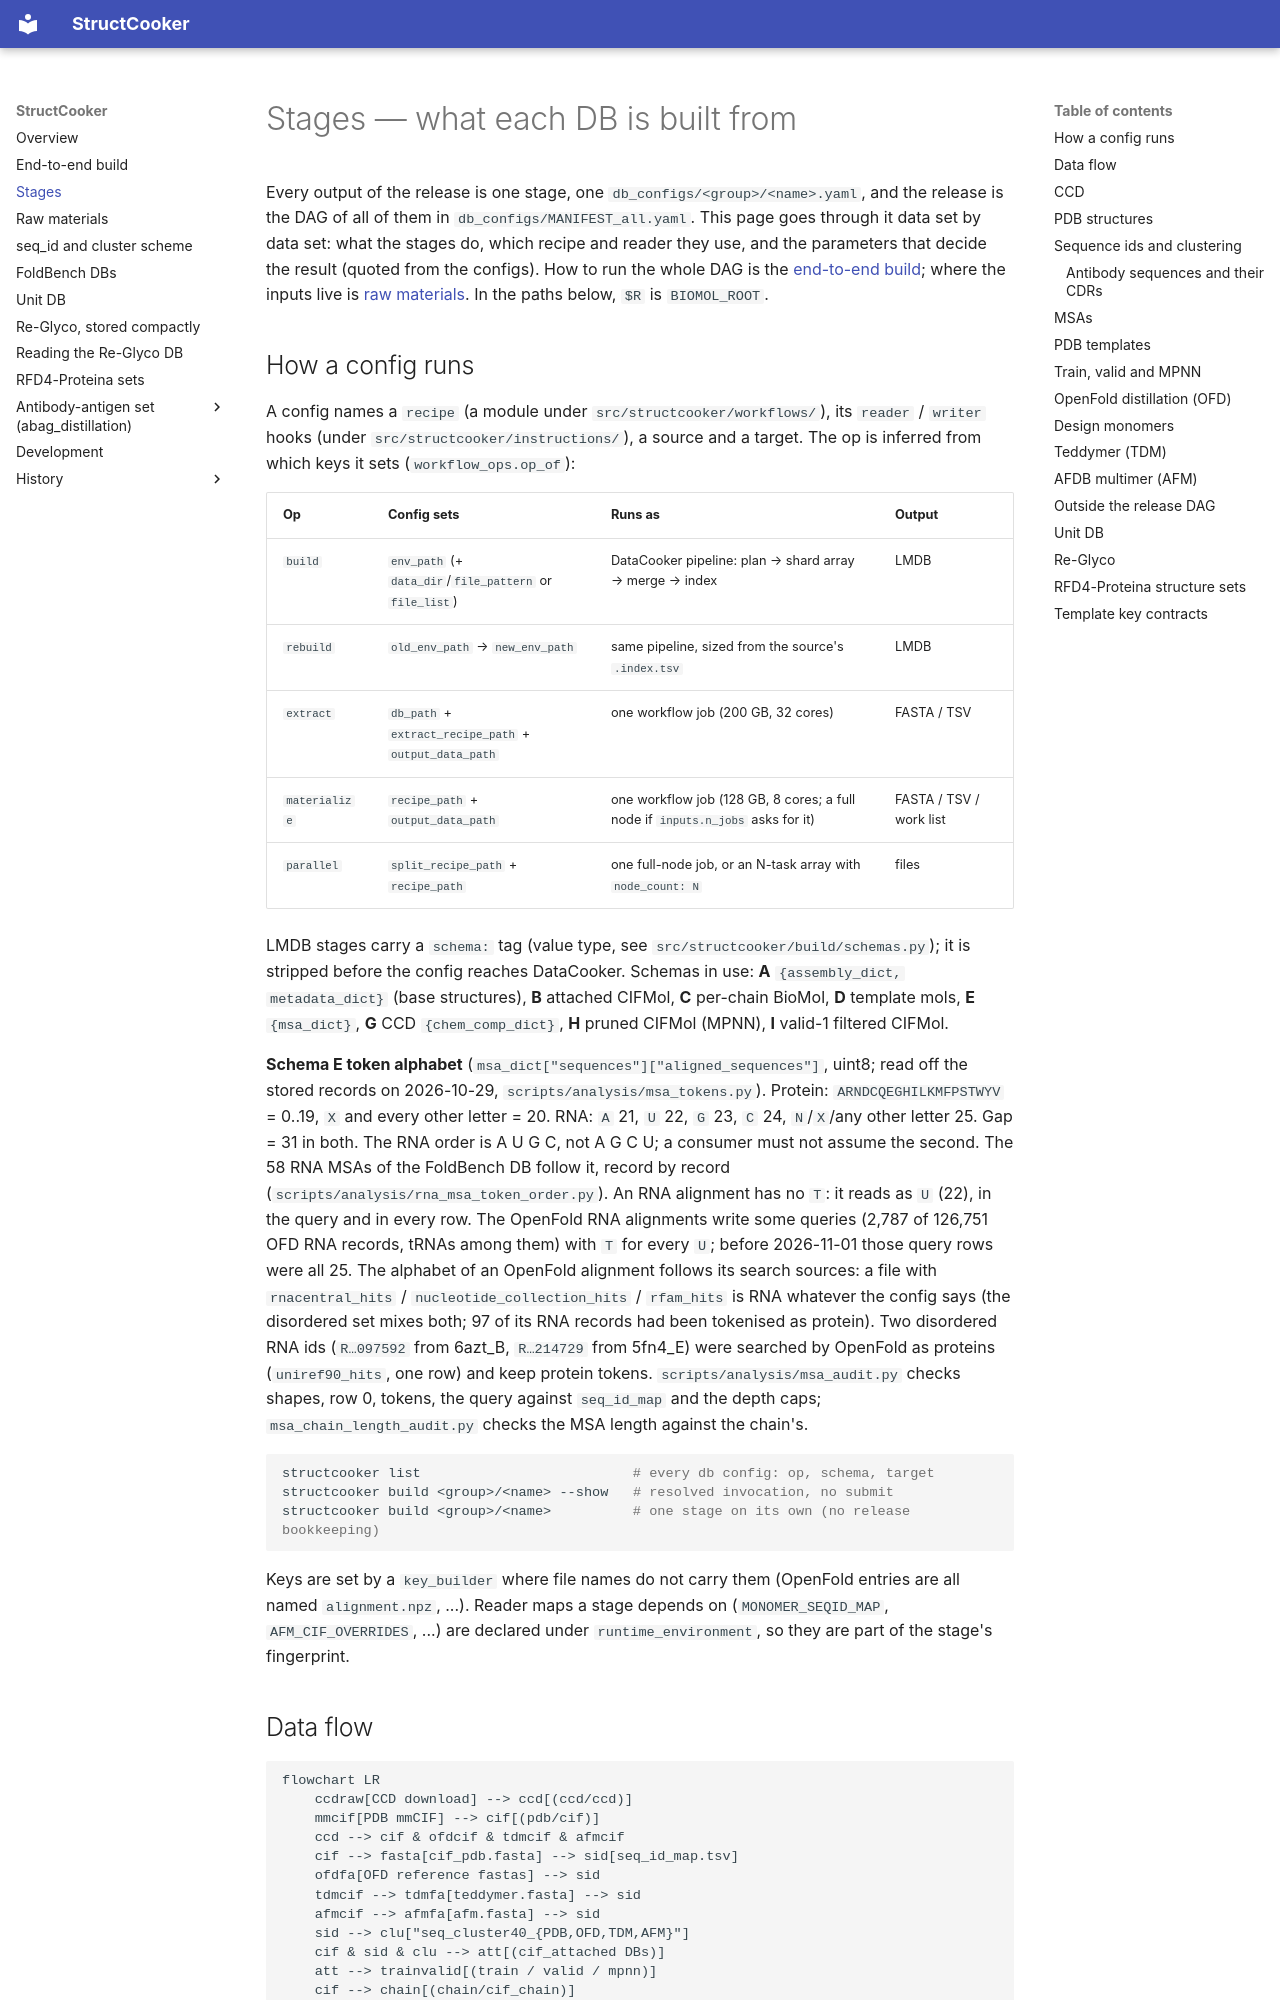

repository: SanggeunParrk/StructCooker · page: stages/index.html · generator: mkdocs

# Stages — what each DB is built from

Every output of the release is one stage, one `db_configs/<group>/<name>.yaml`, and the release is
the DAG of all of them in `db_configs/MANIFEST_all.yaml`. This page goes through it data set by
data set: what the stages do, which recipe and reader they use, and the parameters that
decide the result (quoted from the configs). How to run the whole DAG is the
[end-to-end build](e2e-build.md); where the inputs live is [raw materials](raw-materials.md).
In the paths below, `$R` is `BIOMOL_ROOT`.

## How a config runs

A config names a `recipe` (a module under `src/structcooker/workflows/`), its `reader` /
`writer` hooks (under `src/structcooker/instructions/`), a source and a target. The op is
inferred from which keys it sets (`workflow_ops.op_of`):

| Op | Config sets | Runs as | Output |
|---|---|---|---|
| `build` | `env_path` (+ `data_dir`/`file_pattern` or `file_list`) | DataCooker pipeline: plan → shard array → merge → index | LMDB |
| `rebuild` | `old_env_path` → `new_env_path` | same pipeline, sized from the source's `.index.tsv` | LMDB |
| `extract` | `db_path` + `extract_recipe_path` + `output_data_path` | one workflow job (200 GB, 32 cores) | FASTA / TSV |
| `materialize` | `recipe_path` + `output_data_path` | one workflow job (128 GB, 8 cores; a full node if `inputs.n_jobs` asks for it) | FASTA / TSV / work list |
| `parallel` | `split_recipe_path` + `recipe_path` | one full-node job, or an N-task array with `node_count: N` | files |

LMDB stages carry a `schema:` tag (value type, see `src/structcooker/build/schemas.py`); it is
stripped before the config reaches DataCooker. Schemas in use: **A** `{assembly_dict,
metadata_dict}` (base structures), **B** attached CIFMol, **C** per-chain BioMol, **D**
template mols, **E** `{msa_dict}`, **G** CCD `{chem_comp_dict}`, **H** pruned CIFMol (MPNN),
**I** valid-1 filtered CIFMol.

**Schema E token alphabet** (`msa_dict["sequences"]["aligned_sequences"]`, uint8; read off the stored records on
2026-10-29, `scripts/analysis/msa_tokens.py`). Protein: `ARNDCQEGHILKMFPSTWYV` = 0..19, `X` and every other letter = 20.
RNA: `A` 21, `U` 22, `G` 23, `C` 24, `N`/`X`/any other letter 25. Gap = 31 in both. The RNA order is A U G C, not A G C U;
a consumer must not assume the second. The 58 RNA MSAs of the FoldBench DB follow it, record by record
(`scripts/analysis/rna_msa_token_order.py`).
An RNA alignment has no `T`: it reads as `U` (22), in the query and in every row. The OpenFold RNA alignments write some queries
(2,787 of 126,751 OFD RNA records, tRNAs among them) with `T` for every `U`; before 2026-11-01 those query rows were all 25.
The alphabet of an OpenFold alignment follows its search sources: a file with `rnacentral_hits` / `nucleotide_collection_hits` /
`rfam_hits` is RNA whatever the config says (the disordered set mixes both; 97 of its RNA records had been tokenised as protein).
Two disordered RNA ids (`R…097592` from 6azt_B, `R…214729` from 5fn4_E) were searched by OpenFold as proteins
(`uniref90_hits`, one row) and keep protein tokens. `scripts/analysis/msa_audit.py` checks shapes, row 0, tokens, the query against
`seq_id_map` and the depth caps; `msa_chain_length_audit.py` checks the MSA length against the chain's.

```bash
structcooker list                          # every db config: op, schema, target
structcooker build <group>/<name> --show   # resolved invocation, no submit
structcooker build <group>/<name>          # one stage on its own (no release bookkeeping)
```

Keys are set by a `key_builder` where file names do not carry them (OpenFold entries are all
named `alignment.npz`, ...). Reader maps a stage depends on (`MONOMER_SEQID_MAP`,
`AFM_CIF_OVERRIDES`, ...) are declared under `runtime_environment`, so they are part of the
stage's fingerprint.
